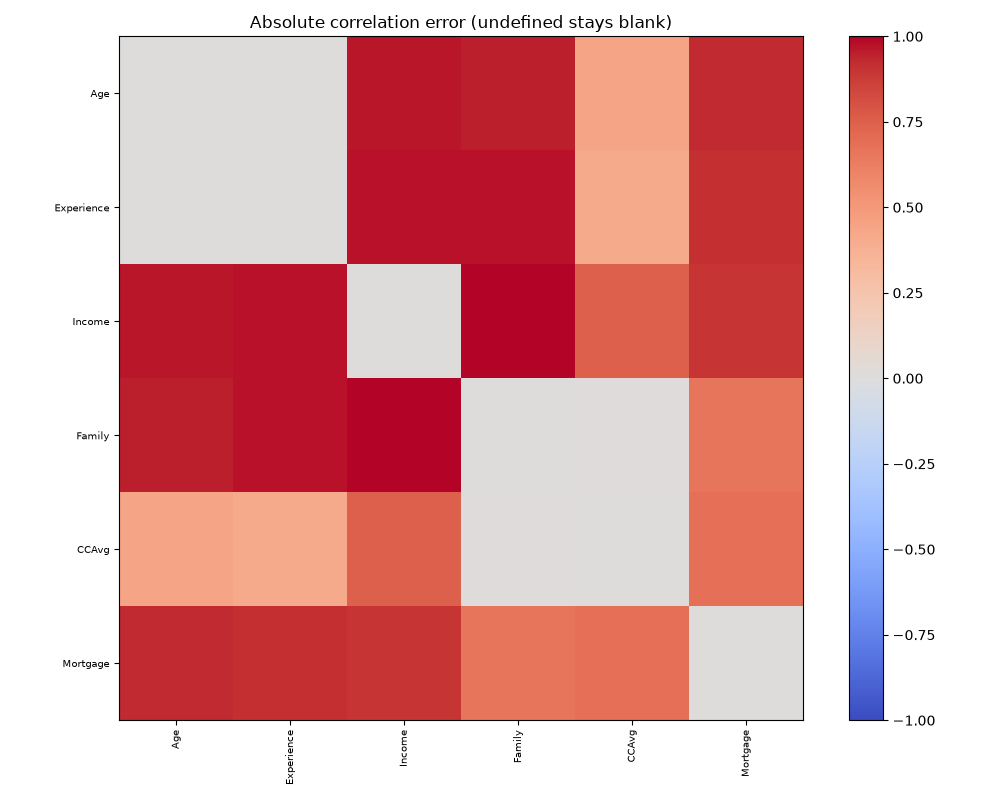

The table this chart was drawn from, first rows:
, Age, Experience, Income, Family, CCAvg, Mortgage
Age, 0.0, 0.005131, 0.9666, 0.9523, 0.4433, 0.9245
Experience, 0.005131, 0.0, 0.974, 0.9705, 0.4133, 0.9123
Income, 0.9666, 0.974, 0.0, 1.15, 0.7488, 0.8941
Family, 0.9523, 0.9705, 1.15, 0.0, 0.01531, 0.6601
CCAvg, 0.4433, 0.4133, 0.7488, 0.01531, 0.0, 0.6824
Mortgage, 0.9245, 0.9123, 0.8941, 0.6601, 0.6824, 0.0
